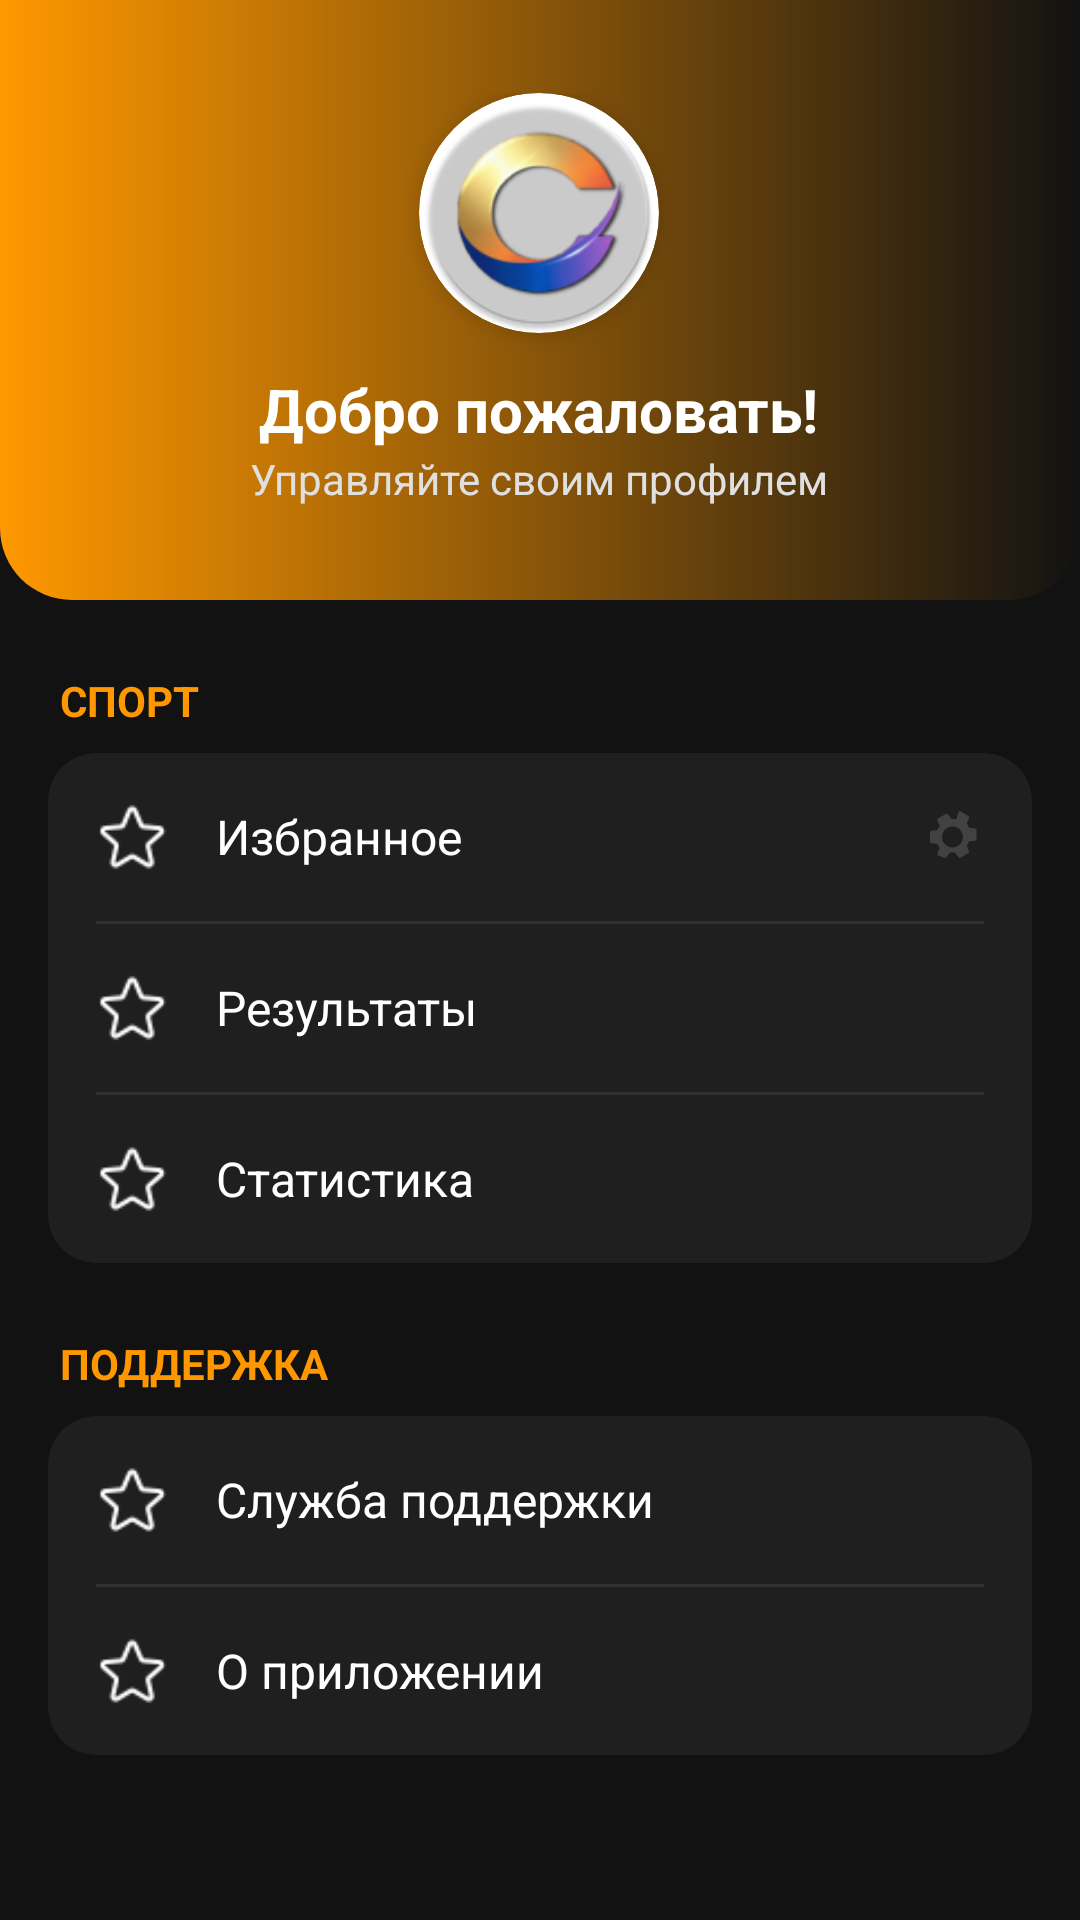

Produce the Android XML layout that renders to this screen, including the resource entries it uses.
<!-- AndroidManifest.xml: application theme Theme.MyApplication -->
<!-- res/layout/fragment_three.xml -->
<?xml version="1.0" encoding="utf-8"?>
<ScrollView xmlns:android="http://schemas.android.com/apk/res/android"
    xmlns:app="http://schemas.android.com/apk/res-auto"
    xmlns:tools="http://schemas.android.com/tools"
    android:layout_width="match_parent"
    android:layout_height="match_parent"
    android:background="#121212"
    tools:context=".ThreeFragment">

    <LinearLayout
        android:layout_width="match_parent"
        android:layout_height="wrap_content"
        android:orientation="vertical">

        
        <RelativeLayout
            android:layout_width="match_parent"
            android:layout_height="200dp"
            android:background="@drawable/bg_profile_header"
            android:padding="16dp">

            <ImageButton
                android:id="@+id/crestik"
                android:layout_width="40dp"
                android:layout_height="40dp"
                android:layout_alignParentTop="true"
                android:layout_alignParentStart="true"
                android:background="?attr/selectableItemBackgroundBorderless"
                android:src="@mipmap/crestik"
                app:tint="#FFFFFF" />

            <LinearLayout
                android:layout_width="wrap_content"
                android:layout_height="wrap_content"
                android:layout_centerInParent="true"
                android:gravity="center"
                android:orientation="vertical">

                <androidx.cardview.widget.CardView
                    android:layout_width="80dp"
                    android:layout_height="80dp"
                    app:cardCornerRadius="40dp"
                    app:cardElevation="4dp">

                    <ImageView
                        android:layout_width="match_parent"
                        android:layout_height="match_parent"
                        android:scaleType="centerCrop"
                        android:src="@mipmap/ic_launcher_round" />
                </androidx.cardview.widget.CardView>

                <TextView
                    android:layout_width="wrap_content"
                    android:layout_height="wrap_content"
                    android:layout_marginTop="12dp"
                    android:text="Добро пожаловать!"
                    android:textColor="#FFFFFF"
                    android:textSize="20sp"
                    android:textStyle="bold" />

                <TextView
                    android:layout_width="wrap_content"
                    android:layout_height="wrap_content"
                    android:text="Управляйте своим профилем"
                    android:textColor="#E0E0E0"
                    android:textSize="14sp" />
            </LinearLayout>
        </RelativeLayout>

        
        <TextView
            android:layout_width="wrap_content"
            android:layout_height="wrap_content"
            android:layout_marginStart="20dp"
            android:layout_marginTop="24dp"
            android:layout_marginBottom="8dp"
            android:text="СПОРТ"
            android:textColor="#FF9800"
            android:textSize="14sp"
            android:textStyle="bold" />

        <androidx.cardview.widget.CardView
            android:layout_width="match_parent"
            android:layout_height="wrap_content"
            android:layout_marginHorizontal="16dp"
            app:cardBackgroundColor="#1F1F1F"
            app:cardCornerRadius="16dp"
            app:cardElevation="0dp">

            <LinearLayout
                android:layout_width="match_parent"
                android:layout_height="wrap_content"
                android:orientation="vertical">

                
                <LinearLayout
                    android:id="@+id/btn_favorites"
                    android:layout_width="match_parent"
                    android:layout_height="56dp"
                    android:background="?attr/selectableItemBackground"
                    android:clickable="true"
                    android:focusable="true"
                    android:gravity="center_vertical"
                    android:paddingHorizontal="16dp">
                    <ImageView android:layout_width="24dp" android:layout_height="24dp" android:src="@mipmap/star1" app:tint="#FFFFFF"/>
                    <TextView android:layout_width="0dp" android:layout_height="wrap_content" android:layout_weight="1" android:layout_marginStart="16dp" android:text="Избранное" android:textColor="#FFFFFF" android:textSize="16sp"/>
                    <ImageView android:layout_width="20dp" android:layout_height="20dp" android:src="@drawable/ic_settings" app:tint="#424242" android:rotation="270"/>
                </LinearLayout>

                <View android:layout_width="match_parent" android:layout_height="1dp" android:layout_marginHorizontal="16dp" android:background="#313131"/>

                
                <LinearLayout
                    android:layout_width="match_parent"
                    android:layout_height="56dp"
                    android:background="?attr/selectableItemBackground"
                    android:clickable="true"
                    android:focusable="true"
                    android:gravity="center_vertical"
                    android:paddingHorizontal="16dp">
                    <ImageView android:layout_width="24dp" android:layout_height="24dp" android:src="@mipmap/star1" app:tint="#FFFFFF"/>
                    <TextView android:layout_width="0dp" android:layout_height="wrap_content" android:layout_weight="1" android:layout_marginStart="16dp" android:text="Результаты" android:textColor="#FFFFFF" android:textSize="16sp"/>
                </LinearLayout>

                <View android:layout_width="match_parent" android:layout_height="1dp" android:layout_marginHorizontal="16dp" android:background="#313131"/>

                
                <LinearLayout
                    android:layout_width="match_parent"
                    android:layout_height="56dp"
                    android:background="?attr/selectableItemBackground"
                    android:clickable="true"
                    android:focusable="true"
                    android:gravity="center_vertical"
                    android:paddingHorizontal="16dp">
                    <ImageView android:layout_width="24dp" android:layout_height="24dp" android:src="@mipmap/star1" app:tint="#FFFFFF"/>
                    <TextView android:layout_width="0dp" android:layout_height="wrap_content" android:layout_weight="1" android:layout_marginStart="16dp" android:text="Статистика" android:textColor="#FFFFFF" android:textSize="16sp"/>
                </LinearLayout>
            </LinearLayout>
        </androidx.cardview.widget.CardView>

        
        <TextView
            android:layout_width="wrap_content"
            android:layout_height="wrap_content"
            android:layout_marginStart="20dp"
            android:layout_marginTop="24dp"
            android:layout_marginBottom="8dp"
            android:text="ПОДДЕРЖКА"
            android:textColor="#FF9800"
            android:textSize="14sp"
            android:textStyle="bold" />

        <androidx.cardview.widget.CardView
            android:layout_width="match_parent"
            android:layout_height="wrap_content"
            android:layout_marginHorizontal="16dp"
            android:layout_marginBottom="32dp"
            app:cardBackgroundColor="#1F1F1F"
            app:cardCornerRadius="16dp"
            app:cardElevation="0dp">

            <LinearLayout
                android:layout_width="match_parent"
                android:layout_height="wrap_content"
                android:orientation="vertical">

                <LinearLayout
                    android:layout_width="match_parent"
                    android:layout_height="56dp"
                    android:background="?attr/selectableItemBackground"
                    android:clickable="true"
                    android:focusable="true"
                    android:gravity="center_vertical"
                    android:paddingHorizontal="16dp">
                    <ImageView android:layout_width="24dp" android:layout_height="24dp" android:src="@mipmap/star1" app:tint="#FFFFFF"/>
                    <TextView android:layout_width="0dp" android:layout_height="wrap_content" android:layout_weight="1" android:layout_marginStart="16dp" android:text="Служба поддержки" android:textColor="#FFFFFF" android:textSize="16sp"/>
                </LinearLayout>

                <View android:layout_width="match_parent" android:layout_height="1dp" android:layout_marginHorizontal="16dp" android:background="#313131"/>

                <LinearLayout
                    android:id="@+id/btn_about"
                    android:layout_width="match_parent"
                    android:layout_height="56dp"
                    android:background="?attr/selectableItemBackground"
                    android:clickable="true"
                    android:focusable="true"
                    android:gravity="center_vertical"
                    android:paddingHorizontal="16dp">
                    <ImageView android:layout_width="24dp" android:layout_height="24dp" android:src="@mipmap/star1" app:tint="#FFFFFF"/>
                    <TextView android:layout_width="0dp" android:layout_height="wrap_content" android:layout_weight="1" android:layout_marginStart="16dp" android:text="О приложении" android:textColor="#FFFFFF" android:textSize="16sp"/>
                </LinearLayout>
            </LinearLayout>
        </androidx.cardview.widget.CardView>

    </LinearLayout>
</ScrollView>
<!-- resources referenced by this layout -->
<resources>
  <!-- drawable bg_profile_header (drawable) -->
  <?xml version="1.0" encoding="utf-8"?>
  
  <shape xmlns:android="http://schemas.android.com/apk/res/android">
      <gradient
          android:angle="0"
          android:endColor="#121212"
          android:startColor="#FF9800"
          android:type="linear" />
      <corners
          android:bottomLeftRadius="24dp"
          android:bottomRightRadius="24dp" />
  </shape>
  <!-- drawable ic_settings (drawable) -->
  <vector xmlns:android="http://schemas.android.com/apk/res/android"
      android:width="24dp"
      android:height="24dp"
      android:viewportWidth="24"
      android:viewportHeight="24"
      android:tint="#FFFFFF">
      <path
          android:fillColor="@android:color/white"
          android:pathData="M19.14,12.94c0.04,-0.3 0.06,-0.61 0.06,-0.94c0,-0.33 -0.02,-0.64 -0.06,-0.94l2.03,-1.58c0.18,-0.14 0.23,-0.41 0.12,-0.61l-1.92,-3.32c-0.12,-0.22 -0.37,-0.29 -0.59,-0.22l-2.39,0.96c-0.5,-0.38 -1.03,-0.7 -1.62,-0.94l-0.36,-2.54c-0.04,-0.24 -0.24,-0.41 -0.48,-0.41h-3.84c-0.24,0 -0.44,0.17 -0.48,0.41l-0.36,2.54c-0.59,0.24 -1.13,0.56 -1.62,0.94l-2.39,-0.96c-0.22,-0.08 -0.47,0 -0.59,0.22L3.7,8.24c-0.11,0.2 -0.06,0.47 0.12,0.61l2.03,1.58C5.81,10.73 5.79,11.04 5.79,11.37c0,0.33 0.02,0.64 0.06,0.94l-2.03,1.58c-0.18,0.14 -0.23,0.41 -0.12,0.61l1.92,3.32c0.12,0.22 0.37,0.29 0.59,0.22l2.39,-0.96c0.5,0.38 1.03,0.7 1.62,0.94l0.36,2.54c0.05,0.24 0.24,0.41 0.48,0.41h3.84c0.24,0 0.44,-0.17 0.48,-0.41l0.36,-2.54c0.59,-0.24 1.13,-0.56 1.62,-0.94l2.39,0.96c0.22,0.08 0.47,0 0.59,-0.22l1.92,-3.32c0.11,-0.2 0.06,-0.47 -0.12,-0.61L19.14,12.94zM12,15.6c-2.32,0 -4.2,-1.88 -4.2,-4.2c0,-2.32 1.88,-4.2 4.2,-4.2c2.32,0 4.2,1.88 4.2,4.2C16.2,13.72 14.32,15.6 12,15.6z" />
  </vector>
  <!-- mipmap ic_launcher_round: webp bitmap (mipmap-hdpi, 4696 bytes) -->
  <!-- mipmap star1: png bitmap (mipmap-hdpi, 1225 bytes) -->
  <style name="Theme.MyApplication" parent="Theme.MaterialComponents.DayNight.NoActionBar">
          
          <item name="colorPrimary">#FFFFFF</item>
          <item name="colorPrimaryVariant">#FFFFFF</item>
          <item name="colorOnPrimary">@color/white</item>
          <item name="colorSecondary">@color/teal_200</item>
          <item name="colorSecondaryVariant">@color/teal_700</item>
          <item name="colorOnSecondary">@color/black</item>
      </style>
  <!-- not gathered from this repository: default colours our renderer supplied (Android Studio template values) -->
  <color name="teal_200">#FF03DAC5</color>
  <color name="teal_700">#FF018786</color>
  <color name="black">#FF000000</color>
  <color name="white">#FFFFFFFF</color>
</resources>
